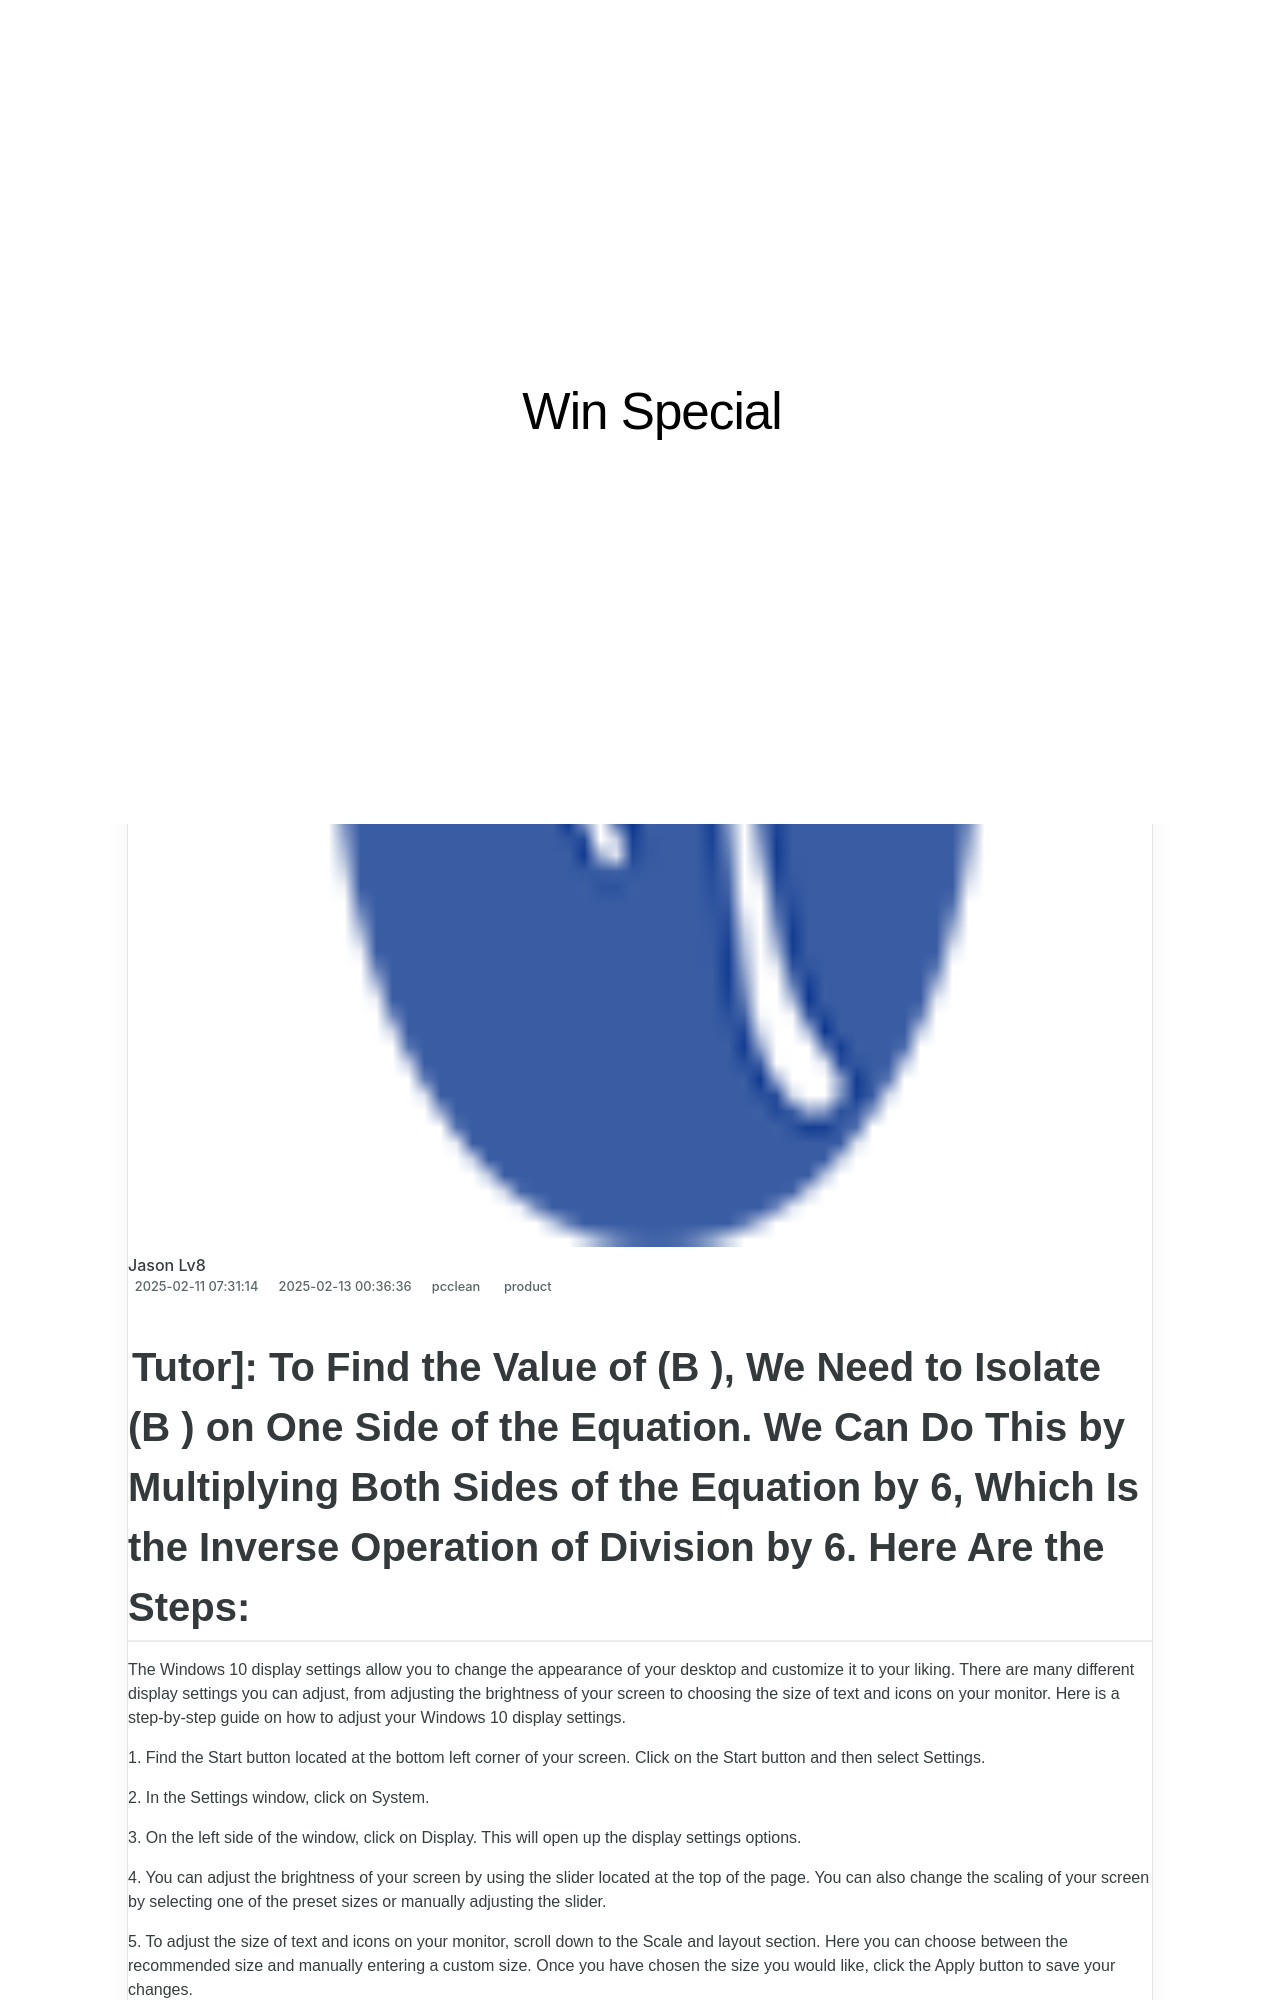

repository: techidaily/site-win-special · page: how-to-speed-up-a-sluggish-pc-expert-tips-from-yl-computing/index.html · generator: jekyll

---
title: "How to Speed Up a Sluggish PC: Expert Tips From YL Computing"
date: 2025-01-26T16:47:23.615Z
updated: 2025-01-31T18:49:56.339Z
tags:
  - product
categories:
  - pcclean
thumbnail: https://thmb.techidaily.com/e6de0968842567a94bab861fcb9034374ea99c16c41df6f1ffba84998a5d1054.jpg
---
